Labelled photos from "fire-smoke-detection", an image-classification folder in cabasoah/fire-smoke-detection. The possible labels are: fire, smoke.

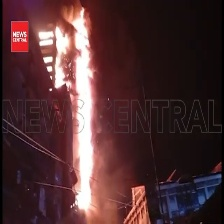
Label: fire

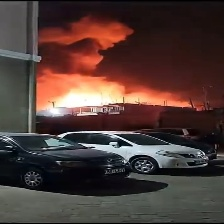
Label: fire

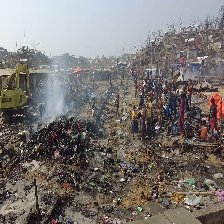
Label: smoke

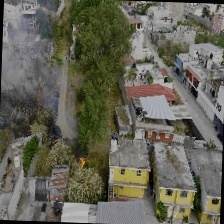
Label: smoke

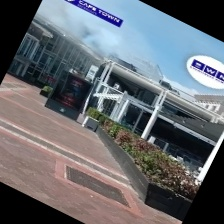
Label: smoke

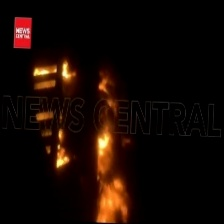
Label: fire
